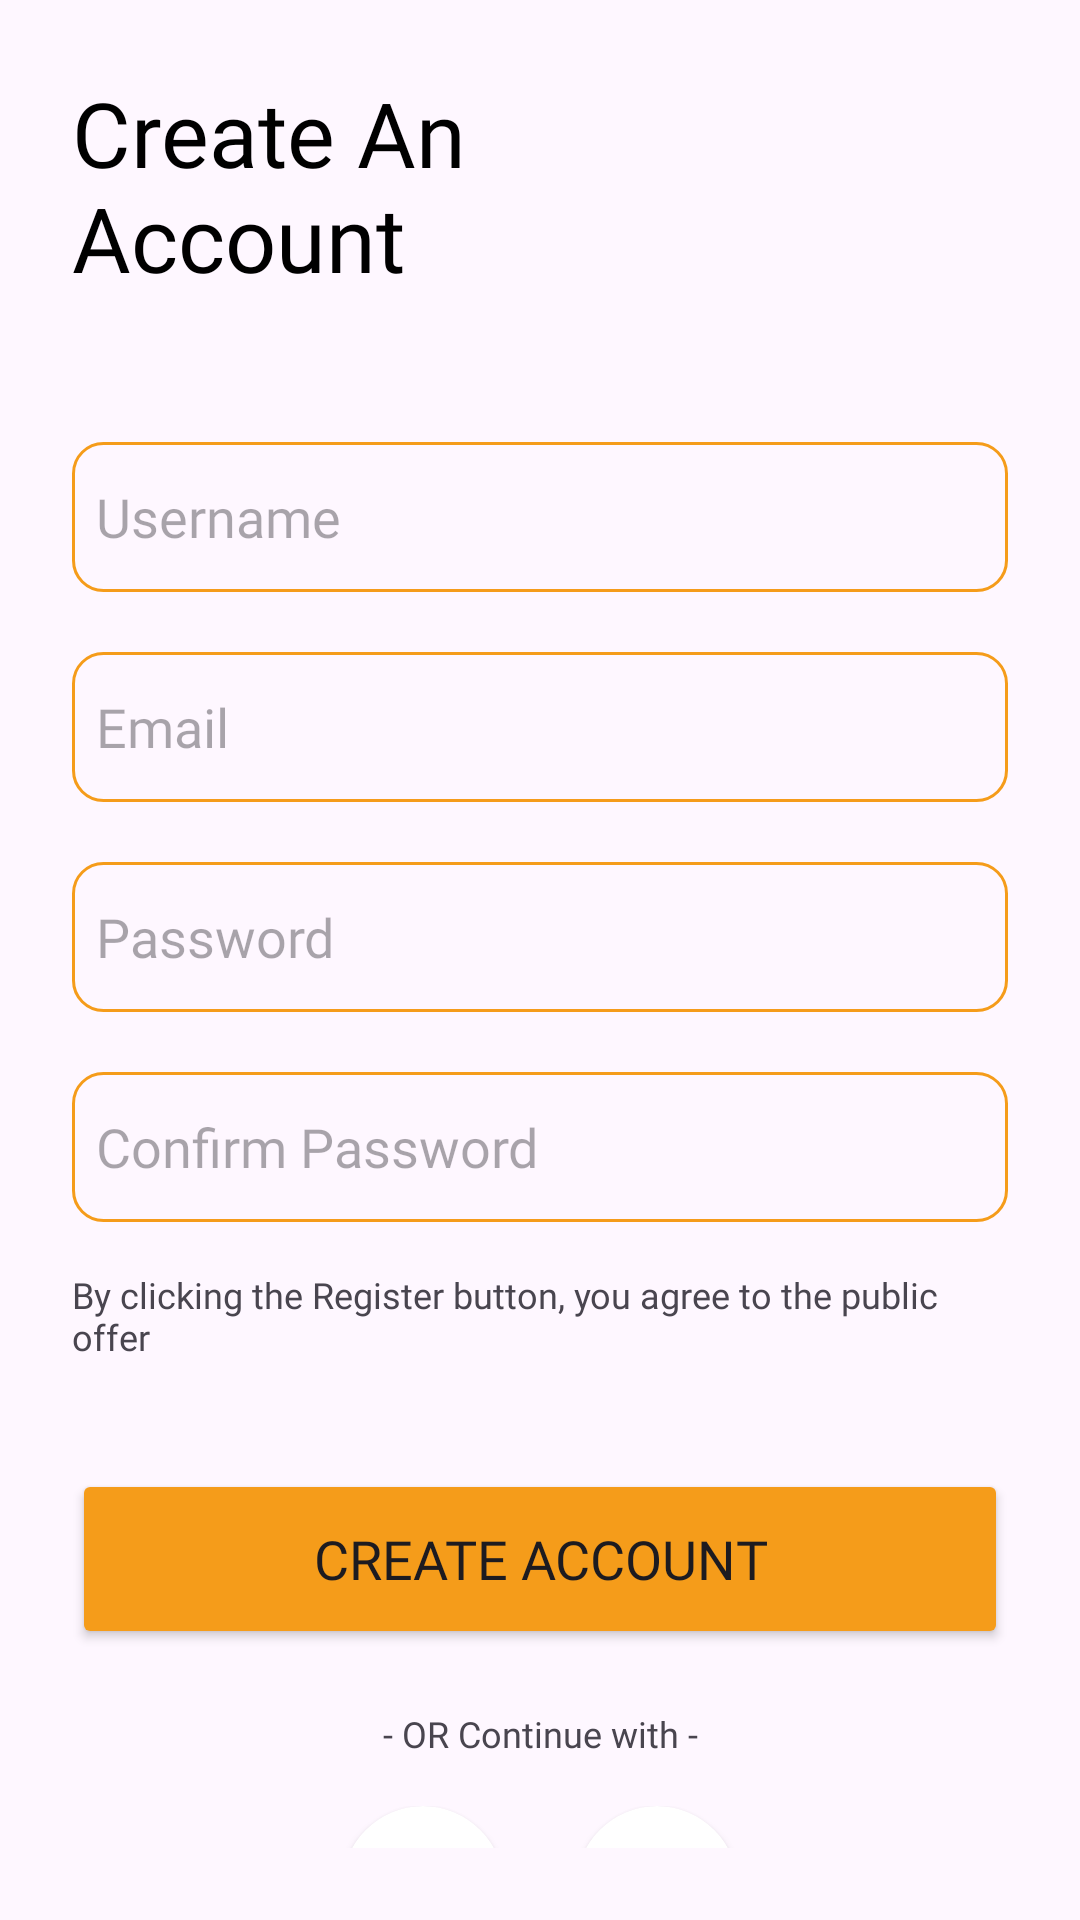

Layout XML and referenced resources for this Android screen:
<!-- AndroidManifest.xml: application theme Theme.BeautyStoreApp -->
<!-- res/layout/activity_sign_up.xml -->
<?xml version="1.0" encoding="utf-8"?>
<LinearLayout xmlns:android="http://schemas.android.com/apk/res/android"
    xmlns:app="http://schemas.android.com/apk/res-auto"
    xmlns:tools="http://schemas.android.com/tools"
    android:layout_width="match_parent"
    android:layout_height="match_parent"
    android:padding="@dimen/paddingDimen"
    android:orientation="vertical"
    tools:context=".view.SignUpActivity">

    <TextView
        android:layout_width="185dp"
        android:layout_height="wrap_content"
        android:text="@string/create_an_account"
        android:fontFamily="@font/montserrat_bold"
        android:textSize="30sp"
        android:textColor="@color/black"/>

    <LinearLayout
        android:layout_width="match_parent"
        android:layout_height="wrap_content"
        android:orientation="vertical"
        android:layout_marginTop="8dp"
        android:layout_gravity="center_horizontal">

        <EditText
            android:id="@+id/edtUsername"
            android:layout_width="match_parent"
            android:layout_height="50dp"
            android:background="@drawable/custom_edittext"
            android:hint="@string/username"
            android:padding="8dp"
            android:textColor="@color/black"
            android:textColorHighlight="@color/cardview_dark_background"
            android:fontFamily="@font/montserrat_medium"
            android:layout_marginTop="40dp"
            android:autofillHints="username"
            android:inputType="textEmailAddress" />

        <EditText
            android:id="@+id/edtEmail"
            android:layout_width="match_parent"
            android:layout_height="50dp"
            android:background="@drawable/custom_edittext"
            android:hint="@string/email"
            android:padding="8dp"
            android:textColor="@color/black"
            android:textColorHighlight="@color/cardview_dark_background"
            android:fontFamily="@font/montserrat_medium"
            android:layout_marginTop="20dp"
            android:autofillHints="username"
            android:inputType="textEmailAddress" />

        <EditText
            android:id="@+id/edtPassword"
            android:layout_width="match_parent"
            android:layout_height="50dp"
            android:background="@drawable/custom_edittext"
            android:hint="@string/password"
            android:padding="8dp"
            android:textColor="@color/black"
            android:fontFamily="@font/montserrat_medium"
            android:textColorHighlight="@color/cardview_dark_background"
            android:layout_marginTop="20dp"
            android:autofillHints="password"
            android:inputType="textPassword"/>

        <EditText
            android:id="@+id/edtConfirmPassword"
            android:layout_width="match_parent"
            android:layout_height="50dp"
            android:background="@drawable/custom_edittext"
            android:hint="@string/confirm_password"
            android:padding="8dp"
            android:textColor="@color/black"
            android:fontFamily="@font/montserrat_medium"
            android:textColorHighlight="@color/cardview_dark_background"
            android:layout_marginTop="20dp"
            android:autofillHints="password"
            android:inputType="textPassword"/>

        <TextView
            android:layout_width="match_parent"
            android:layout_height="wrap_content"
            android:layout_marginTop="16dp"
            android:text="@string/note_sign_up"
            android:textAlignment="textStart"
            android:textSize="12sp"
            android:fontFamily="@font/montserrat_regular" />

        <Button
            android:id="@+id/btnSignUp"
            android:layout_width="match_parent"
            android:layout_height="60dp"
            android:layout_marginTop="36dp"
            android:text="@string/create_account"
            android:textSize="18sp"
            android:fontFamily="@font/montserrat_semibold"
            android:backgroundTint="@color/kPrimaryColor"
            app:cornerRadius = "@dimen/editTextRadius"/>

        <TextView
            android:layout_width="match_parent"
            android:layout_height="wrap_content"
            android:layout_marginTop="20dp"
            android:text="@string/or_continue_with"
            android:textAlignment="center"
            android:textSize="12sp"
            android:fontFamily="@font/montserrat_medium"/>

        <LinearLayout
            android:layout_width="wrap_content"
            android:layout_height="wrap_content"
            android:layout_marginTop="16dp"
            android:orientation="horizontal"
            android:layout_gravity="center_horizontal"
            android:weightSum="2">

            <androidx.cardview.widget.CardView
                android:id="@+id/cv_gg"
                android:layout_width="54dp"
                android:layout_height="54dp"
                android:layout_marginEnd="24dp"
                app:cardCornerRadius="27dp">

                <ImageView
                    android:layout_width="wrap_content"
                    android:layout_height="wrap_content"
                    android:layout_gravity="center"
                    android:src="@drawable/google"/>

            </androidx.cardview.widget.CardView>

            <androidx.cardview.widget.CardView
                android:id="@+id/cv_fb"
                android:layout_width="54dp"
                android:layout_height="54dp"
                app:cardCornerRadius="27dp">

                <ImageView
                    android:layout_width="wrap_content"
                    android:layout_height="wrap_content"
                    android:layout_gravity="center"
                    android:src="@drawable/facebook"/>

            </androidx.cardview.widget.CardView>

        </LinearLayout>

        <LinearLayout
            android:layout_width="wrap_content"
            android:layout_height="wrap_content"
            android:layout_marginTop="24dp"
            android:layout_gravity="center_horizontal"
            android:orientation="horizontal">

            <TextView
                android:layout_width="wrap_content"
                android:layout_height="wrap_content"
                android:layout_marginEnd="6dp"
                android:text="@string/i_already_have_an_account"
                android:textAlignment="center"
                android:textSize="14sp"
                android:fontFamily="@font/montserrat_regular"/>

            <TextView
                android:id="@+id/tvLogin"
                android:layout_width="wrap_content"
                android:layout_height="wrap_content"
                android:text="@string/login"
                android:textAlignment="center"
                android:textSize="14sp"
                android:fontFamily="@font/montserrat_semibold"
                android:textColor="@color/kPrimaryColor"
                android:onClick="login"/>

        </LinearLayout>

    </LinearLayout>

</LinearLayout>
<!-- resources referenced by this layout -->
<resources>
  <color name="black">#FF000000</color>
  <color name="kPrimaryColor">#FFF59C1A</color>
  <dimen name="editTextRadius">10dp</dimen>
  <dimen name="paddingDimen">24dp</dimen>
  <!-- drawable custom_edittext (drawable) -->
  <?xml version="1.0" encoding="utf-8"?>
  <shape xmlns:android="http://schemas.android.com/apk/res/android"
      android:shape="rectangle">
      <stroke
          android:width="1dp"
          android:color="@color/kPrimaryColor"/>
      <corners
          android:radius="@dimen/editTextRadius"/>
  </shape>
  <string name="confirm_password">Confirm Password</string>
  <string name="create_account">Create Account</string>
  <string name="create_an_account">Create An Account</string>
  <string name="email">Email</string>
  <string name="i_already_have_an_account">I Already Have an Account</string>
  <string name="login">Login</string>
  <string name="note_sign_up">By clicking the Register button, you agree to the public offer</string>
  <string name="or_continue_with">- OR Continue with -</string>
  <string name="password">Password</string>
  <string name="username">Username</string>
  <style name="Theme.BeautyStoreApp" parent="Base.Theme.BeautyStoreApp" />
  <style name="Base.Theme.BeautyStoreApp" parent="Theme.Material3.DayNight.NoActionBar">
          
           <item name="colorPrimary">@color/kPrimaryColor</item>
      </style>
</resources>
